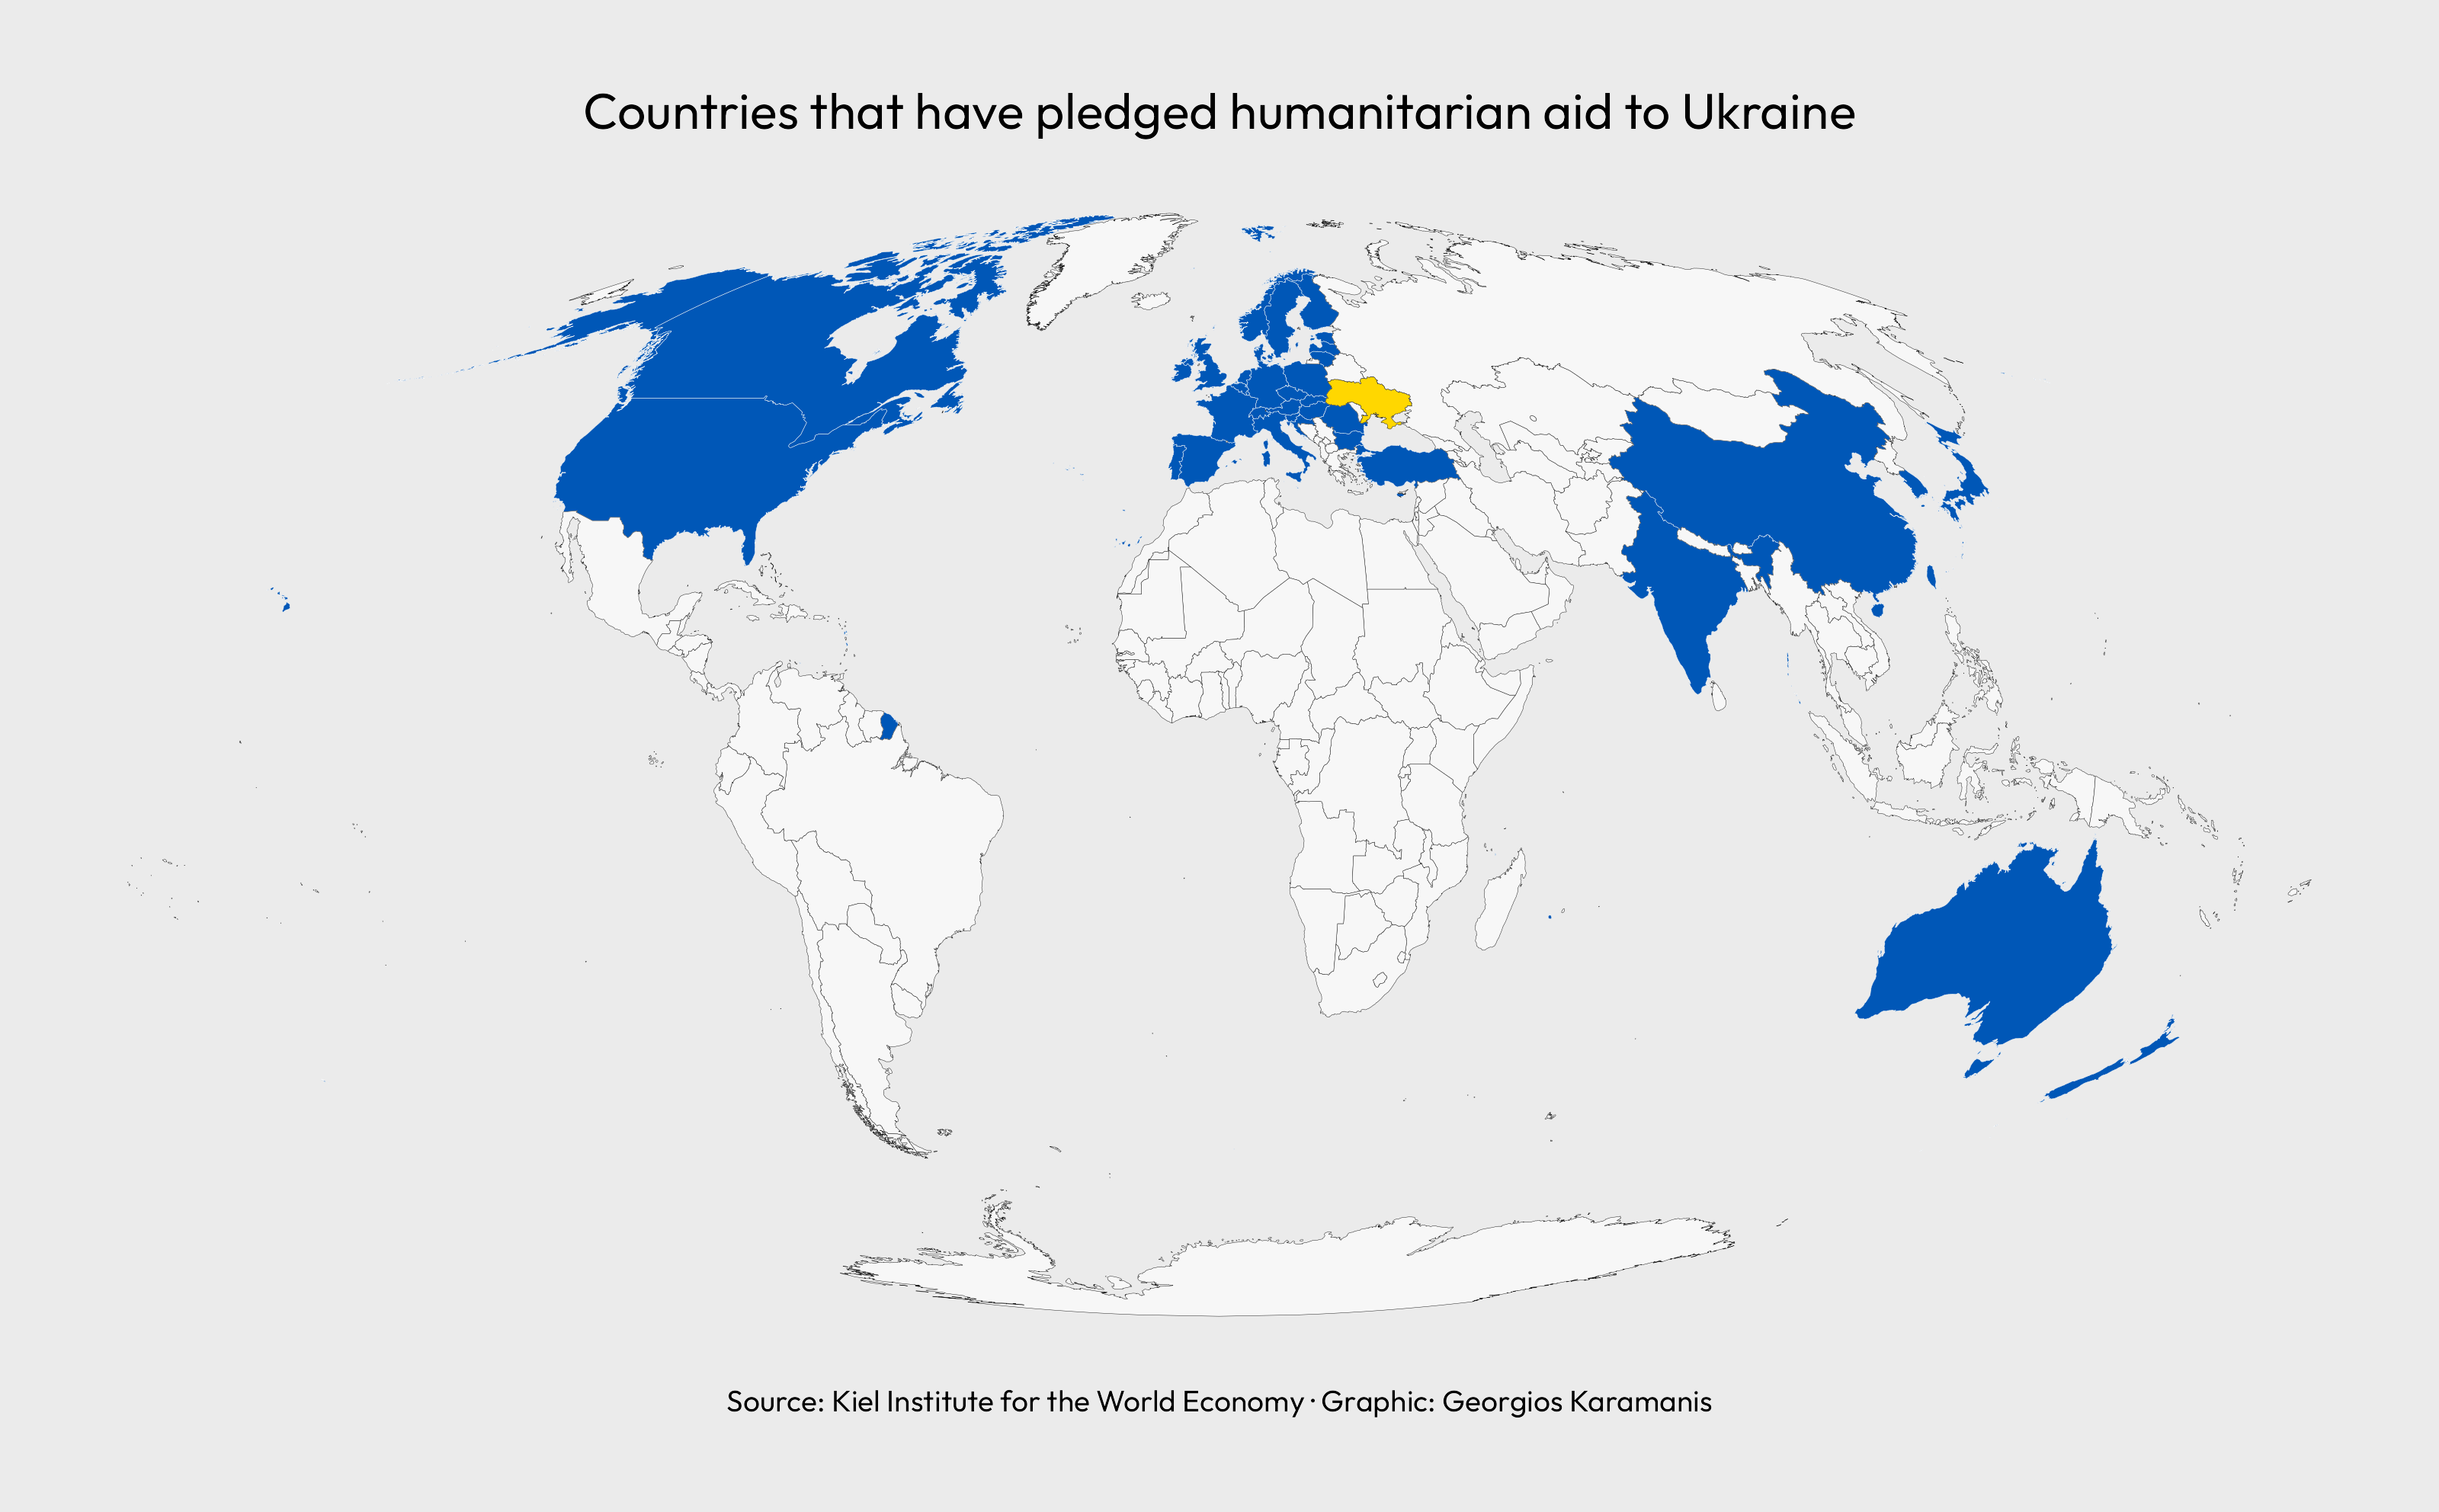

Write R code to recreate this figure.
library(tidyverse)
library(sf)
library(camcorder)

gg_record(here::here("30daymap-temp"), width = 10, height = 6.2, dpi = 320)

# https://www.ifw-kiel.de/publications/data-sets/ukraine-support-tracker-data-17410/
colnames <- xlsx::read.xlsx(here::here("2022/data/Ukraine_Support_Tracker.xlsx"), sheetName = "Country Summary")

ukr_aid <- readxl::read_xlsx(here::here("2022/data/Ukraine_Support_Tracker.xlsx"), sheet = "Country Summary", skip = 2) %>% 
  janitor::clean_names() %>% 
  filter(!is.na(country)) %>% 
  select(1, 3:5) %>% 
  mutate(across(everything(), ~na_if(., 0))) %>% 
  mutate(country = if_else(country == "United States", "United States of America", country))

# https://datahub.io/core/geo-countries#resource-geo-countries_zip
world <- read_sf(here::here("2022/data/countries.geojson")) %>% 
  rmapshaper::ms_simplify(keep = 0.2)

world_ukr_aid <- world %>% 
  left_join(ukr_aid, by = c("ADMIN" = "country")) %>% 
  mutate(
    fill = case_when(
      !is.na(humanitarian_commitments) ~ "#0057b7",
      ADMIN == "Ukraine" ~ "#ffd700",
      TRUE ~ "grey97"
    ),
    color = case_when(
      !is.na(humanitarian_commitments) ~ "grey97",
      TRUE ~ "grey10"
    ),
  )

ggplot(world_ukr_aid) +
  geom_sf(aes(fill = fill, color = color), size = 0.05) +
  scale_fill_identity() +
  scale_color_identity() +
  coord_sf(crs = "+proj=moll") +
  labs(
    title = "Countries that have pledged humanitarian aid to Ukraine",
    caption = "Source: Kiel Institute for the World Economy · Graphic: Georgios Karamanis"
  ) +
  theme_minimal(base_family = "Outfit") +
  theme(
    plot.background = element_rect(fill = "grey92", color = NA),
    plot.title = element_text(hjust = 0.5, size = 15),
    plot.caption = element_text(hjust = 0.5)
  )
